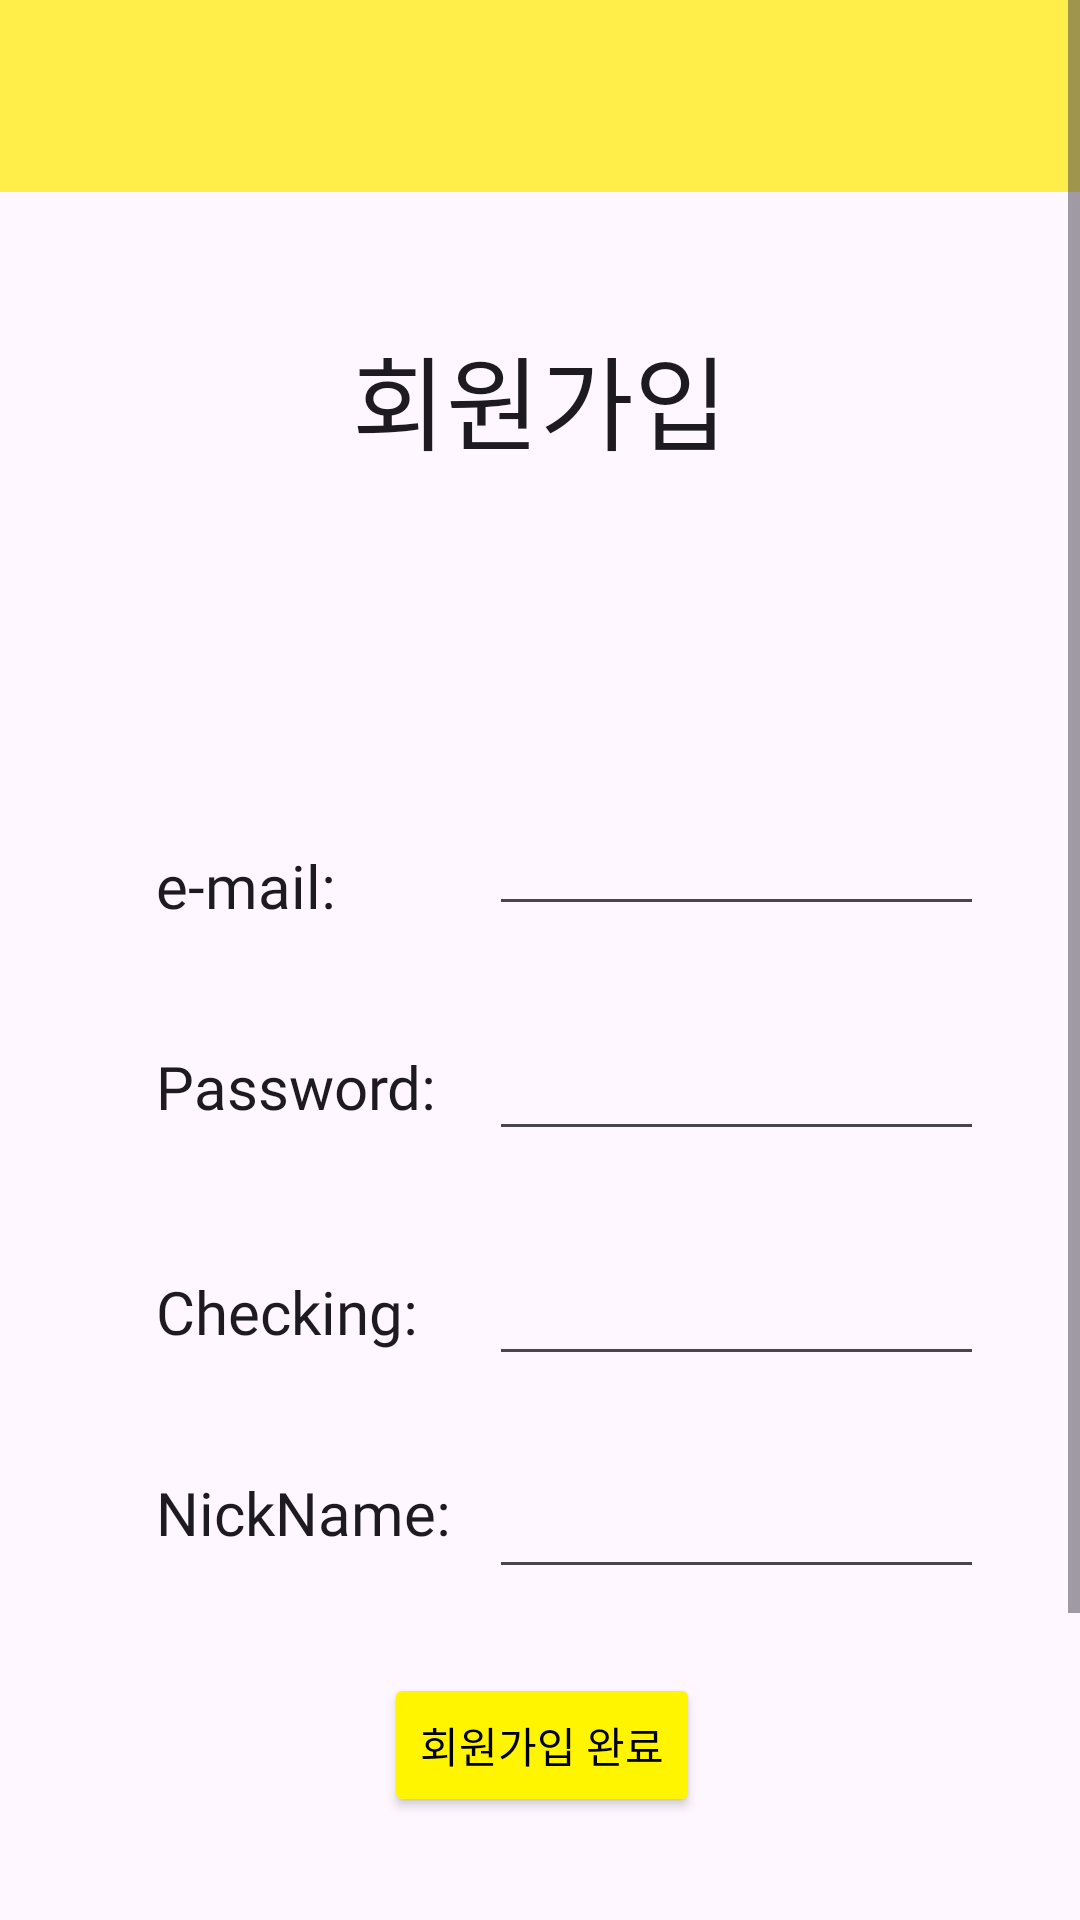

Write the Android layout XML for this screen, with the resource values it uses.
<!-- AndroidManifest.xml: application theme Theme.MissingApp -->
<!-- res/layout/sign_up.xml -->
<?xml version="1.0" encoding="utf-8"?>
<ScrollView xmlns:android="http://schemas.android.com/apk/res/android"
    xmlns:app="http://schemas.android.com/apk/res-auto"
    xmlns:tools="http://schemas.android.com/tools"
    android:layout_width="match_parent"
    android:layout_height="match_parent"
    android:fillViewport="true">

    <androidx.constraintlayout.widget.ConstraintLayout
        android:id="@+id/layout"
        android:layout_width="match_parent"
        android:layout_height="wrap_content">

        <include layout="@layout/toolbar" />

        <TextView
            android:id="@+id/sign_in_view"
            style="@style/AppTheme"
            android:layout_width="wrap_content"
            android:layout_height="wrap_content"
            android:layout_marginTop="108dp"
            android:text="회원가입"
            android:textSize="34sp"
            app:layout_constraintEnd_toEndOf="parent"
            app:layout_constraintStart_toStartOf="parent"
            app:layout_constraintTop_toTopOf="parent" />

        <TextView
            android:id="@+id/email"
            android:layout_width="wrap_content"
            android:layout_height="wrap_content"
            android:layout_marginStart="52dp"
            android:layout_marginTop="124dp"
            android:text="e-mail: "
            style="@style/AppTheme"

            android:textSize="20sp"
            app:layout_constraintEnd_toStartOf="@+id/EmailAddress"
            app:layout_constraintHorizontal_bias="0.0"
            app:layout_constraintStart_toStartOf="parent"
            app:layout_constraintTop_toBottomOf="@+id/sign_in_view" />

        <EditText
            style="@style/AppTheme"
            android:id="@+id/EmailAddress"
            android:layout_width="165dp"
            android:layout_height="55dp"
            android:layout_marginTop="96dp"
            android:layout_marginEnd="32dp"
            android:ems="10"
            android:inputType="textEmailAddress"
            app:layout_constraintEnd_toEndOf="parent"
            app:layout_constraintTop_toBottomOf="@+id/sign_in_view"
            tools:ignore="MissingConstraints" />


        <TextView
            android:id="@+id/pwd_in"
            android:layout_width="wrap_content"
            android:layout_height="wrap_content"
            android:layout_marginTop="40dp"
            android:text="Password: "
            android:textSize="20sp"
            style="@style/AppTheme"

            app:layout_constraintEnd_toStartOf="@+id/pwd_insert"
            app:layout_constraintHorizontal_bias="0.0"
            app:layout_constraintStart_toStartOf="@+id/email"
            app:layout_constraintTop_toBottomOf="@+id/EmailAddress" />

        <TextView
            android:id="@+id/checking"
            android:layout_width="wrap_content"
            android:layout_height="wrap_content"
            android:layout_marginTop="40dp"
            android:text="Checking: "
            style="@style/AppTheme"

            android:textSize="20sp"
            app:layout_constraintStart_toStartOf="@+id/pwd_in"
            app:layout_constraintTop_toBottomOf="@+id/pwd_insert" />

        <Button
            android:id="@+id/complete"
            android:layout_width="wrap_content"
            android:layout_height="wrap_content"
            android:layout_marginTop="94dp"
            android:layout_marginBottom="76dp"
            android:text="회원가입 완료"
            android:textColor="#000000"
            android:backgroundTint="#FFF500"
            style="@style/AppTheme"
            app:layout_constraintBottom_toBottomOf="parent"
            app:layout_constraintEnd_toEndOf="@+id/pwd_check"
            app:layout_constraintHorizontal_bias="0.446"
            app:layout_constraintStart_toStartOf="@+id/checking"
            app:layout_constraintTop_toBottomOf="@+id/checking"
            app:layout_constraintVertical_bias="0.14" />

        <EditText
            style="@style/AppTheme"
            android:id="@+id/pwd_insert"
            android:layout_width="165dp"
            android:layout_height="55dp"
            android:layout_marginTop="20dp"
            android:ems="10"
            android:inputType="textPassword"
            app:layout_constraintEnd_toEndOf="@+id/EmailAddress"
            app:layout_constraintTop_toBottomOf="@+id/EmailAddress" />

        <EditText
            style="@style/AppTheme"
            android:id="@+id/pwd_check"
            android:layout_width="165dp"
            android:layout_height="55dp"
            android:layout_marginTop="20dp"
            android:ems="10"
            android:inputType="textPassword"
            app:layout_constraintBottom_toTopOf="@+id/complete"
            app:layout_constraintEnd_toEndOf="@+id/pwd_insert"
            app:layout_constraintHorizontal_bias="1.0"
            app:layout_constraintStart_toEndOf="@+id/checking"
            app:layout_constraintTop_toBottomOf="@+id/pwd_insert"
            app:layout_constraintVertical_bias="0.0" />

        <EditText
            android:id="@+id/Nickname"
            android:layout_width="165dp"
            android:layout_height="55dp"
            android:layout_marginTop="20dp"
            android:layout_marginBottom="28dp"

            android:ems="10"
            style="@style/AppTheme"
            android:inputType="text"
            app:layout_constraintBottom_toTopOf="@+id/complete"
            app:layout_constraintEnd_toEndOf="@+id/pwd_check"
            app:layout_constraintHorizontal_bias="0.555"
            app:layout_constraintTop_toBottomOf="@+id/checking"
            app:layout_constraintVertical_bias="1.0" />
        <TextView
            android:id="@+id/nickname"
            style="@style/AppTheme"
            android:layout_width="wrap_content"
            android:layout_height="wrap_content"
            android:layout_marginBottom="244dp"
            android:layout_marginTop="40dp"
            android:text="NickName: "
            android:textSize="20sp"
            app:layout_constraintBottom_toBottomOf="parent"
            app:layout_constraintEnd_toStartOf="@+id/Nickname"
            app:layout_constraintHorizontal_bias="0.0"
            app:layout_constraintStart_toStartOf="@+id/checking"
            app:layout_constraintTop_toBottomOf="@+id/checking"
            app:layout_constraintVertical_bias="1.0" />
    </androidx.constraintlayout.widget.ConstraintLayout>
</ScrollView>
<!-- res/layout/toolbar.xml (included above) -->
<?xml version="1.0" encoding="utf-8"?>
<androidx.appcompat.widget.Toolbar xmlns:android="http://schemas.android.com/apk/res/android"
    xmlns:app="http://schemas.android.com/apk/res-auto"
    android:id="@+id/toolbar"
    android:layout_width="match_parent"
    android:layout_height="wrap_content"
    android:background="#FFED4A"
    android:theme="@style/ThemeOverlay.AppCompat.ActionBar"
    app:popupTheme="@style/ThemeOverlay.AppCompat.Light">
</androidx.appcompat.widget.Toolbar>
<!-- resources referenced by this layout -->
<resources>
  <style name="AppTheme" parent="Theme.AppCompat.Light.DarkActionBar">
          
          <item name="android:fontFamily">@font/font_regular</item>
      </style>
  <style name="Theme.MissingApp" parent="Theme.Material3.DayNight.NoActionBar">
          <item name="android:windowSplashScreenBackground" tools:targetApi="31">@color/intro_background</item>
          <item name="android:windowSplashScreenAnimatedIcon" tools:targetApi="31">@mipmap/logo</item>
          <item name="android:windowSplashScreenIconBackgroundColor" tools:targetApi="31">@color/intro_animaicon</item>
          <item name="android:windowSplashScreenAnimationDuration" tools:targetApi="31">500</item>
      </style>
  <color name="intro_background">#FFED4A</color>
  <color name="intro_animaicon">#EBFF71</color>
</resources>
